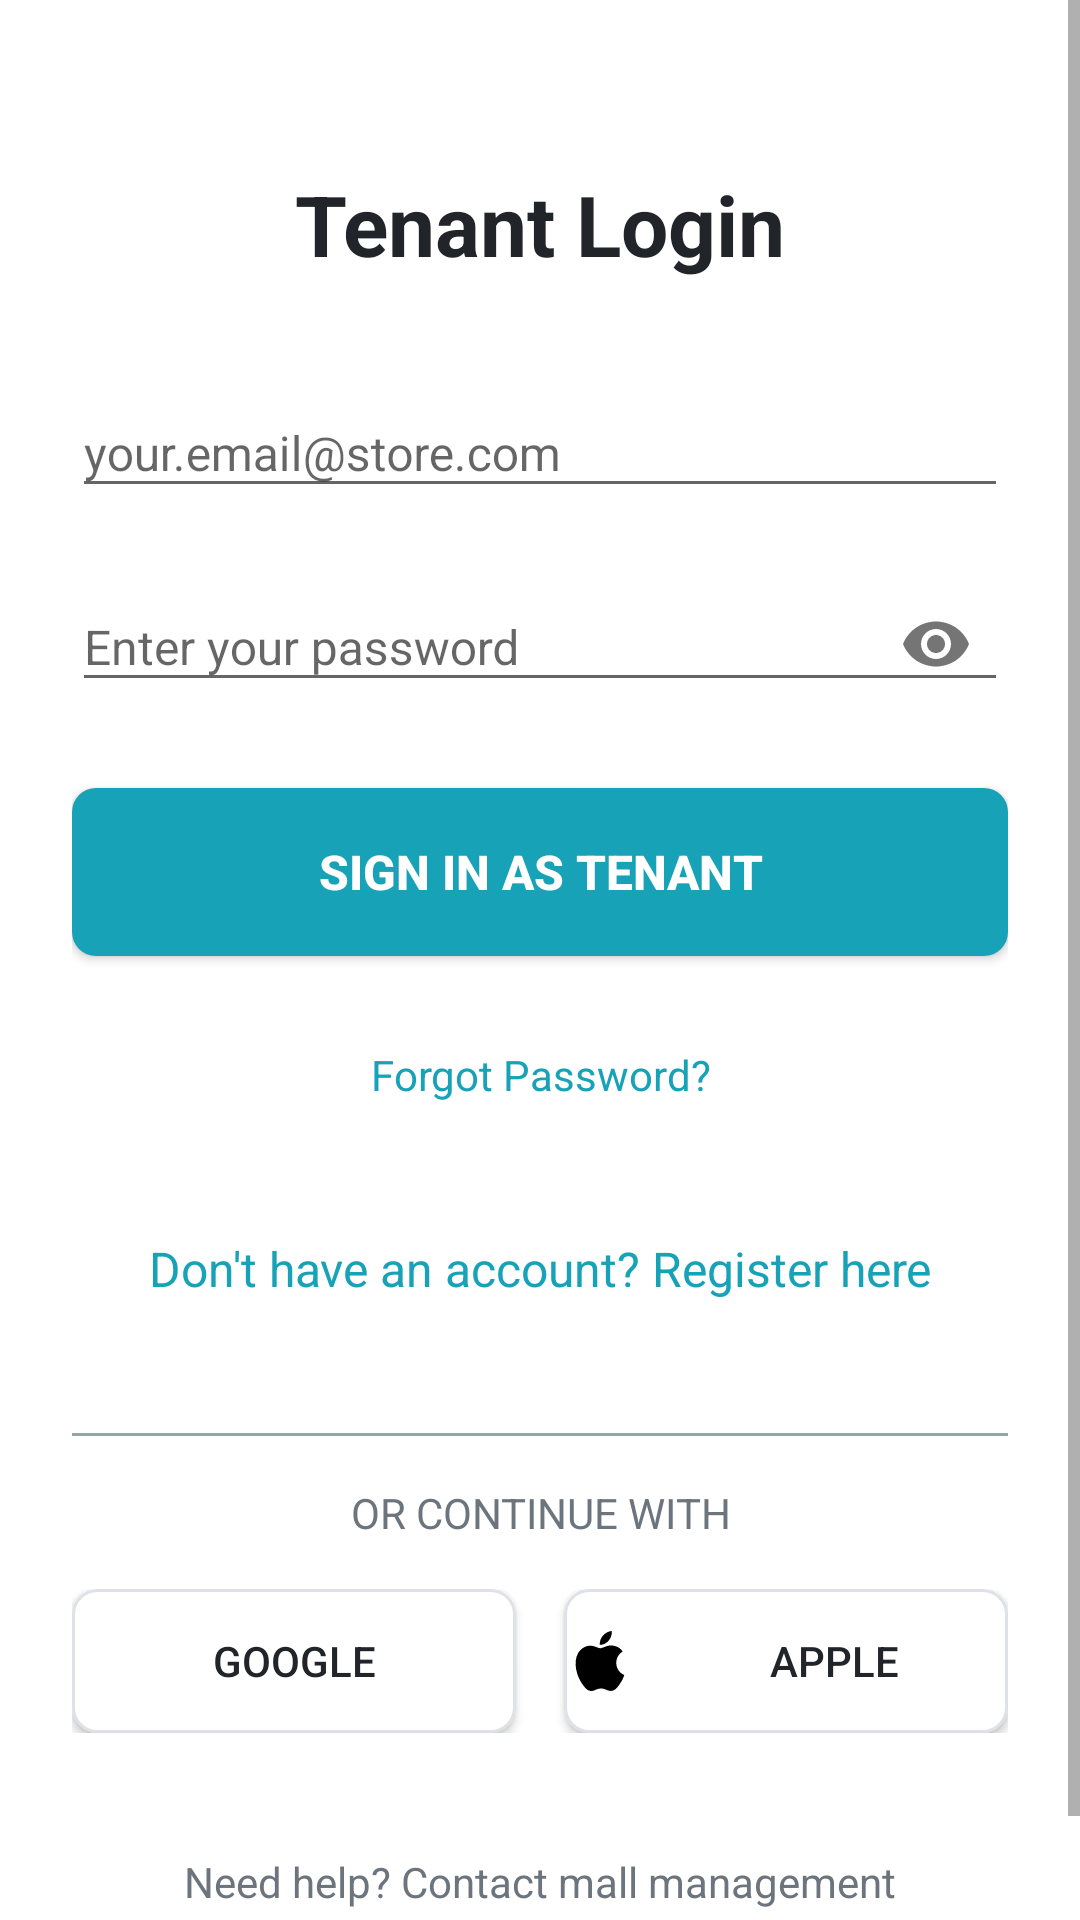

The Android layout XML behind this screen, and the referenced resources:
<!-- AndroidManifest.xml: activity theme AppTheme -->
<!-- res/layout/activity_tenant_login.xml -->
<?xml version="1.0" encoding="utf-8"?>
<ScrollView xmlns:android="http://schemas.android.com/apk/res/android"
    xmlns:app="http://schemas.android.com/apk/res-auto"
    android:layout_width="match_parent"
    android:layout_height="match_parent"
    android:background="@color/background_color"
    android:fillViewport="true">

    <LinearLayout
        android:layout_width="match_parent"
        android:layout_height="wrap_content"
        android:orientation="vertical"
        android:padding="24dp"
        android:gravity="center_vertical">

        
        <TextView
            android:layout_width="match_parent"
            android:layout_height="wrap_content"
            android:text="@string/tenant_login"
            android:textSize="28sp"
            android:textStyle="bold"
            android:textColor="@color/text_primary"
            android:gravity="center"
            android:layout_marginTop="32dp"
            android:layout_marginBottom="32dp" />

        
        <com.google.android.material.textfield.TextInputLayout
            android:layout_width="match_parent"
            android:layout_height="wrap_content"
            android:layout_marginBottom="16dp"
            app:boxBackgroundMode="outline"
            app:boxBackgroundColor="@color/input_background"
            app:boxStrokeColor="@color/primary_color"
            app:hintTextColor="@color/text_secondary">

            <com.google.android.material.textfield.TextInputEditText
                android:id="@+id/etEmail"
                android:layout_width="match_parent"
                android:layout_height="wrap_content"
                android:hint="@string/email_hint"
                android:inputType="textEmailAddress"
                android:textColor="@color/text_primary"
                android:textSize="16sp" />

        </com.google.android.material.textfield.TextInputLayout>

        
        <com.google.android.material.textfield.TextInputLayout
            android:layout_width="match_parent"
            android:layout_height="wrap_content"
            android:layout_marginBottom="24dp"
            app:boxBackgroundMode="outline"
            app:boxBackgroundColor="@color/input_background"
            app:boxStrokeColor="@color/primary_color"
            app:hintTextColor="@color/text_secondary"
            app:passwordToggleEnabled="true">

            <com.google.android.material.textfield.TextInputEditText
                android:id="@+id/etPassword"
                android:layout_width="match_parent"
                android:layout_height="wrap_content"
                android:hint="@string/password_hint"
                android:inputType="textPassword"
                android:textColor="@color/text_primary"
                android:textSize="16sp" />

        </com.google.android.material.textfield.TextInputLayout>

        
        <Button
            android:id="@+id/btnSignInTenant"
            android:layout_width="match_parent"
            android:layout_height="56dp"
            android:text="@string/sign_in_as_tenant"
            android:textColor="@android:color/white"
            android:textSize="16sp"
            android:textStyle="bold"
            android:background="@drawable/button_primary"
            android:layout_marginBottom="24dp"
            android:elevation="2dp" />

        
        <TextView
            android:id="@+id/tvForgotPassword"
            android:layout_width="match_parent"
            android:layout_height="wrap_content"
            android:text="@string/forgot_password"
            android:textColor="@color/primary_color"
            android:textSize="14sp"
            android:gravity="center"
            android:padding="6dp"
            android:layout_marginBottom="10dp"
            android:background="?android:attr/selectableItemBackground" />


        
        <TextView
            android:id="@+id/tvNeedAccount"
            android:layout_width="match_parent"
            android:layout_height="wrap_content"
            android:text="@string/need_account"
            android:textColor="@color/primary_color"
            android:textSize="16sp"
            android:gravity="center"
            android:padding="12dp"
            android:layout_marginBottom="16dp"
            android:background="?android:attr/selectableItemBackground" />

        
        <View
            android:layout_width="match_parent"
            android:layout_height="1dp"
            android:background="@color/divider_color"
            android:layout_marginVertical="16dp" />

        
        <TextView
            android:layout_width="match_parent"
            android:layout_height="wrap_content"
            android:text="@string/or_continue_with"
            android:textColor="@color/text_secondary"
            android:textSize="14sp"
            android:gravity="center"
            android:layout_marginBottom="16dp" />

        
        <LinearLayout
            android:layout_width="match_parent"
            android:layout_height="wrap_content"
            android:orientation="horizontal"
            android:gravity="center"
            android:layout_marginBottom="24dp">

            <Button
                android:id="@+id/btnGoogleLogin"
                android:layout_width="0dp"
                android:layout_height="48dp"
                android:layout_weight="1"
                android:text="@string/google"
                android:textColor="@color/text_primary"
                android:textSize="14sp"
                android:background="@drawable/button_outline"
                android:drawableStart="@drawable/ic_google"
                android:drawablePadding="8dp"
                android:gravity="center"
                android:layout_marginEnd="8dp" />

            <Button
                android:id="@+id/btnAppleLogin"
                android:layout_width="0dp"
                android:layout_height="48dp"
                android:layout_weight="1"
                android:text="@string/apple"
                android:textColor="@color/text_primary"
                android:textSize="14sp"
                android:background="@drawable/button_outline"
                android:drawableStart="@drawable/ic_apple"
                android:drawablePadding="8dp"
                android:gravity="center"
                android:layout_marginStart="8dp" />

        </LinearLayout>

        
        <TextView
            android:id="@+id/tvContactSupport"
            android:layout_width="match_parent"
            android:layout_height="wrap_content"
            android:text="@string/contact_mall_management"
            android:textColor="@color/text_secondary"
            android:textSize="14sp"
            android:gravity="center"
            android:padding="16dp"
            android:background="?android:attr/selectableItemBackground" />

    </LinearLayout>

</ScrollView>
<!-- resources referenced by this layout -->
<resources>
  <color name="background_color">@color/background_light</color>
  <color name="divider_color">#95A5A6</color>
  <color name="input_background">#FFFFFF</color>
  <color name="primary_color">@color/primary_teal</color>
  <color name="text_primary">#212529</color>
  <color name="text_secondary">#6C757D</color>
  <!-- drawable button_outline (drawable) -->
  <?xml version="1.0" encoding="utf-8"?>
  <shape xmlns:android="http://schemas.android.com/apk/res/android"
      android:shape="rectangle">
      <stroke
          android:width="1dp"
          android:color="@color/border_light" />
      <corners android:radius="8dp" />
      <solid android:color="@android:color/white" />
  </shape>
  <!-- drawable button_primary (drawable) -->
  <?xml version="1.0" encoding="utf-8"?>
  <shape xmlns:android="http://schemas.android.com/apk/res/android"
      android:shape="rectangle">
      <solid android:color="@color/hymall_primary" />
      <corners android:radius="8dp" />
  </shape>
  <!-- drawable ic_apple (drawable) -->
  <vector xmlns:android="http://schemas.android.com/apk/res/android"
      android:width="24dp"
      android:height="24dp"
      android:viewportWidth="24"
      android:viewportHeight="24">
      <path
          android:fillColor="#000000"
          android:pathData="M18.71,19.5c-0.83,1.24 -1.71,2.45 -3.05,2.47 -1.34,0.03 -1.77,-0.79 -3.29,-0.79 -1.53,0 -2,0.77 -3.27,0.82 -1.31,0.05 -2.3,-1.32 -3.14,-2.53C4.25,17 2.94,12.45 4.7,9.39c0.87,-1.52 2.43,-2.48 4.12,-2.51 1.28,-0.02 2.5,0.87 3.29,0.87 0.78,0 2.26,-1.07 3.81,-0.91 0.65,0.03 2.47,0.26 3.64,1.98 -0.09,0.06 -2.17,1.28 -2.15,3.81 0.03,3.02 2.65,4.03 2.68,4.04 -0.03,0.07 -0.42,1.44 -1.38,2.83M13,3.5c0.73,-0.83 1.94,-1.46 2.94,-1.5 0.13,1.17 -0.34,2.35 -1.04,3.19 -0.69,0.85 -1.83,1.51 -2.95,1.42 -0.15,-1.15 0.41,-2.35 1.05,-3.11z" />
  </vector>
  <string name="apple">Apple</string>
  <string name="contact_mall_management">Need help? Contact mall management</string>
  <string name="email_hint">your.email@store.com</string>
  <string name="forgot_password">Forgot Password?\n</string>
  <string name="google">Google</string>
  <string name="need_account">Don\'t have an account? Register here</string>
  <string name="or_continue_with">OR CONTINUE WITH</string>
  <string name="password_hint">Enter your password</string>
  <string name="sign_in_as_tenant">Sign in as Tenant</string>
  <string name="tenant_login">Tenant Login</string>
  <style name="AppTheme" parent="Theme.AppCompat.Light.NoActionBar">
          <item name="colorPrimary">@color/progress_color</item>
          <item name="colorPrimaryDark">@color/logo_gradient_start</item>
          <item name="colorAccent">@color/progress_color</item>
          <item name="android:windowBackground">@android:color/white</item>
      </style>
  <color name="background_light">#FFFFFF</color>
  <color name="primary_teal">#17A2B8</color>
  <color name="border_light">#DEE2E6</color>
  <color name="hymall_primary">#17A2B8</color>
  <color name="progress_color">#3498DB</color>
  <color name="logo_gradient_start">#9B59B6</color>
</resources>
